3-way image classification set "Knee_Osteoarthritis_Classification" from GitHub (piyush474/knee-osteoarthritis-project); label vocabulary: normal, osteopenia, osteoporosis.

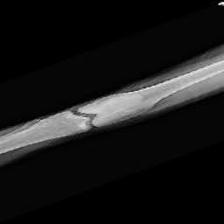
Label: osteoporosis

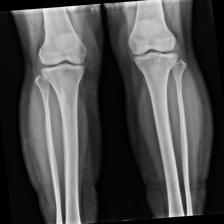
Label: osteopenia

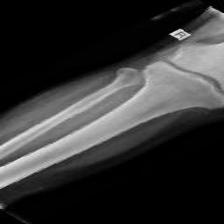
Label: normal

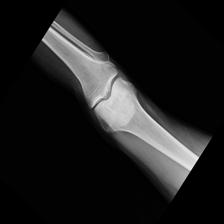
Label: osteoporosis

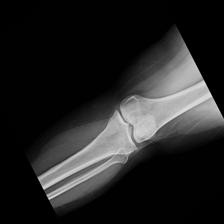
Label: osteopenia

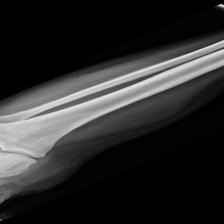
Label: normal
